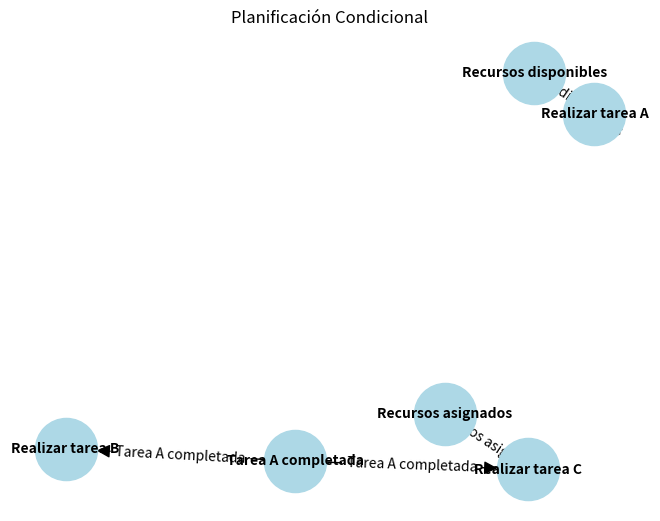

Recreate this plot in Python.
"""Dafne Sarahi Villanueva Ceja 21310176
Lógica---> Planificación --->Planificación Condicional"""

import networkx as nx
import matplotlib.pyplot as plt

# Función para agregar tareas condicionales al grafo de planificación
def add_conditional_tasks(G, tasks, parent=None):
    for task, conditions in tasks.items():
        # Agregar la tarea actual al grafo
        G.add_node(task)
        
        # Agregar un arco desde el padre a la tarea actual
        if parent:
            G.add_edge(parent, task)
        
        # Si la tarea tiene condiciones, agregar arcos condicionales
        if conditions:
            for condition in conditions:
                G.add_edge(condition, task, label=condition)

# Definir las tareas y condiciones
conditional_tasks = {
    "Realizar tarea A": ["Recursos disponibles"],
    "Realizar tarea B": ["Tarea A completada"],
    "Realizar tarea C": ["Tarea A completada", "Recursos asignados"]
}

# Crear un grafo dirigido para representar el plan de acciones
G = nx.DiGraph()

# Agregar tareas y condiciones al grafo
add_conditional_tasks(G, conditional_tasks)

# Dibujar el grafo de planificación condicional
pos = nx.spring_layout(G)
nx.draw(G, pos, with_labels=True, node_size=2000, node_color="lightblue", font_size=10, font_weight="bold", arrowsize=20)

# Agregar etiquetas a los arcos condicionales
edge_labels = nx.get_edge_attributes(G, 'label')
nx.draw_networkx_edge_labels(G, pos, edge_labels=edge_labels)

plt.title("Planificación Condicional")
plt.show()
